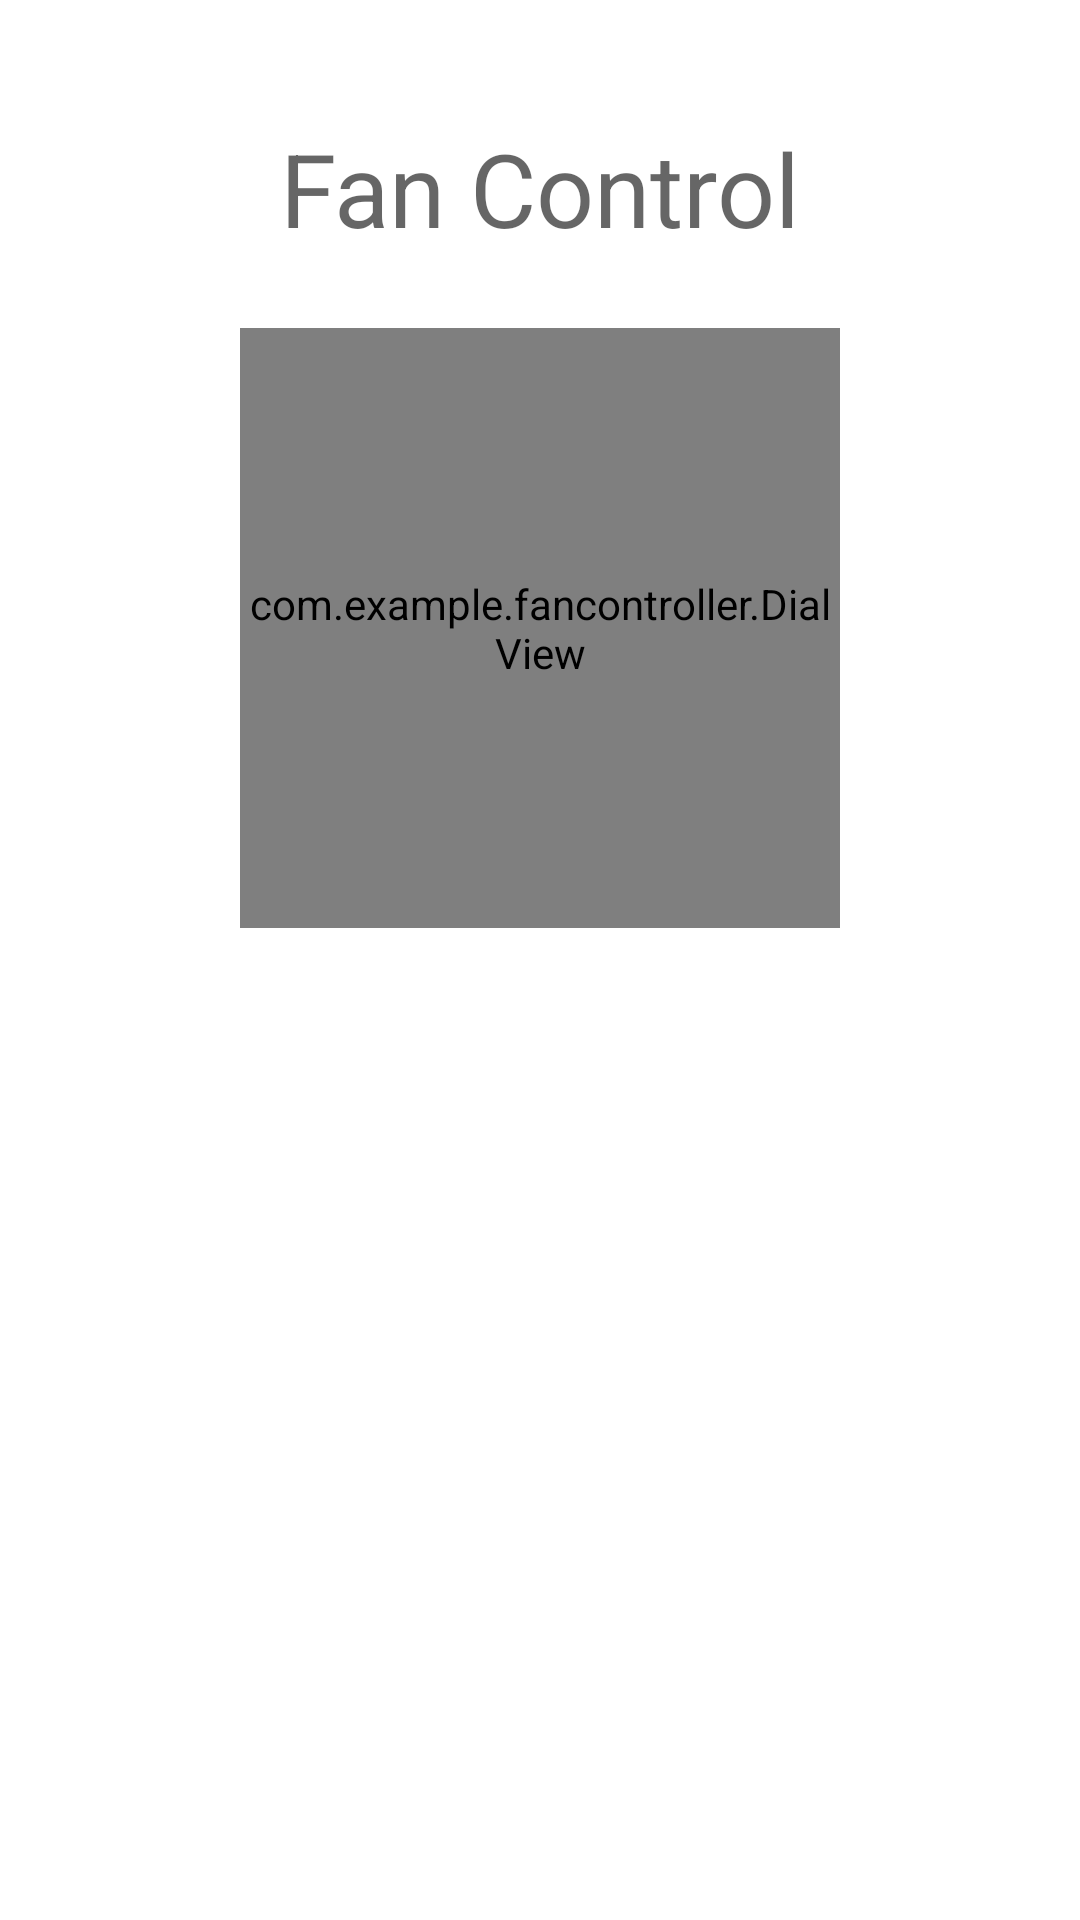

Reconstruct the res/layout file that produces this screen, plus the resources it refers to.
<!-- AndroidManifest.xml: application theme Theme.FanController -->
<!-- res/layout/activity_main.xml -->
<?xml version="1.0" encoding="utf-8"?>
<androidx.constraintlayout.widget.ConstraintLayout xmlns:android="http://schemas.android.com/apk/res/android"
    xmlns:app="http://schemas.android.com/apk/res-auto"
    xmlns:tools="http://schemas.android.com/tools"
    android:layout_width="match_parent"
    android:layout_height="match_parent"
    tools:context=".MainActivity">

    <com.example.fancontroller.DialView
        android:id="@+id/dialView"
        android:layout_width="200dp"
        android:layout_height="200dp"
        android:layout_marginLeft="8dp"
        android:layout_marginTop="8dp"
        app:fanOffColor="@color/yellow1"
        app:fanOnColor="@color/red1"
        android:layout_marginRight="8dp"
        android:background="@android:color/darker_gray"
        app:layout_constraintLeft_toLeftOf="parent"
        app:layout_constraintRight_toRightOf="parent"
        app:layout_constraintTop_toBottomOf="@id/customViewLabel" />

    <TextView
        android:id="@+id/customViewLabel"
        style="@style/Base.TextAppearance.AppCompat.Display1"
        android:layout_width="wrap_content"
        android:layout_height="wrap_content"
        android:layout_marginStart="8dp"
        android:layout_marginLeft="8dp"
        android:layout_marginTop="24dp"
        android:layout_marginEnd="8dp"
        android:layout_marginRight="8dp"
        android:padding="16dp"
        android:text="Fan Control"
        app:layout_constraintLeft_toLeftOf="parent"
        app:layout_constraintRight_toRightOf="parent"
        app:layout_constraintTop_toTopOf="parent" />

</androidx.constraintlayout.widget.ConstraintLayout>
<!-- resources referenced by this layout -->
<resources>
  <color name="red1">#FF2222</color>
  <color name="yellow1">#ffff22</color>
  <style name="Theme.FanController" parent="Theme.MaterialComponents.DayNight.DarkActionBar">
          
          <item name="colorPrimary">@color/purple_500</item>
          <item name="colorPrimaryVariant">@color/purple_700</item>
          <item name="colorOnPrimary">@color/white</item>
          
          <item name="colorSecondary">@color/teal_200</item>
          <item name="colorSecondaryVariant">@color/teal_700</item>
          <item name="colorOnSecondary">@color/black</item>
          
          <item name="android:statusBarColor" tools:targetApi="l">?attr/colorPrimaryVariant</item>
          
      </style>
  <color name="purple_500">#FF6200EE</color>
  <color name="purple_700">#FF3700B3</color>
  <color name="white">#FFFFFFFF</color>
  <color name="teal_200">#FF03DAC5</color>
  <color name="teal_700">#FF018786</color>
  <color name="black">#FF000000</color>
</resources>
